Labelled photos from "data", an image-classification folder in CodeWeaverOm/WaferVision-AI. The possible labels are: bridge defect, clean wafer, complex defect, cracks, flat defect, foreign material, line edge roughness, linear defect, scratches, Z-axis defect.

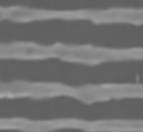
Label: line edge roughness

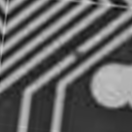
Label: complex defect

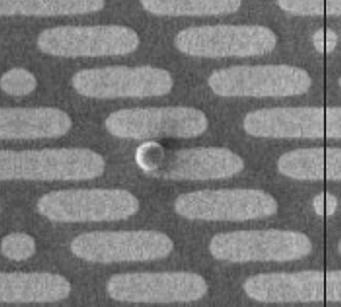
Label: foreign material

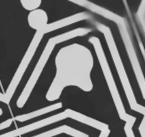
Label: clean wafer

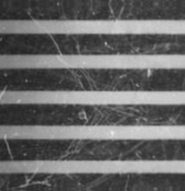
Label: scratches

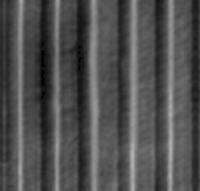
Label: Z-axis defect
